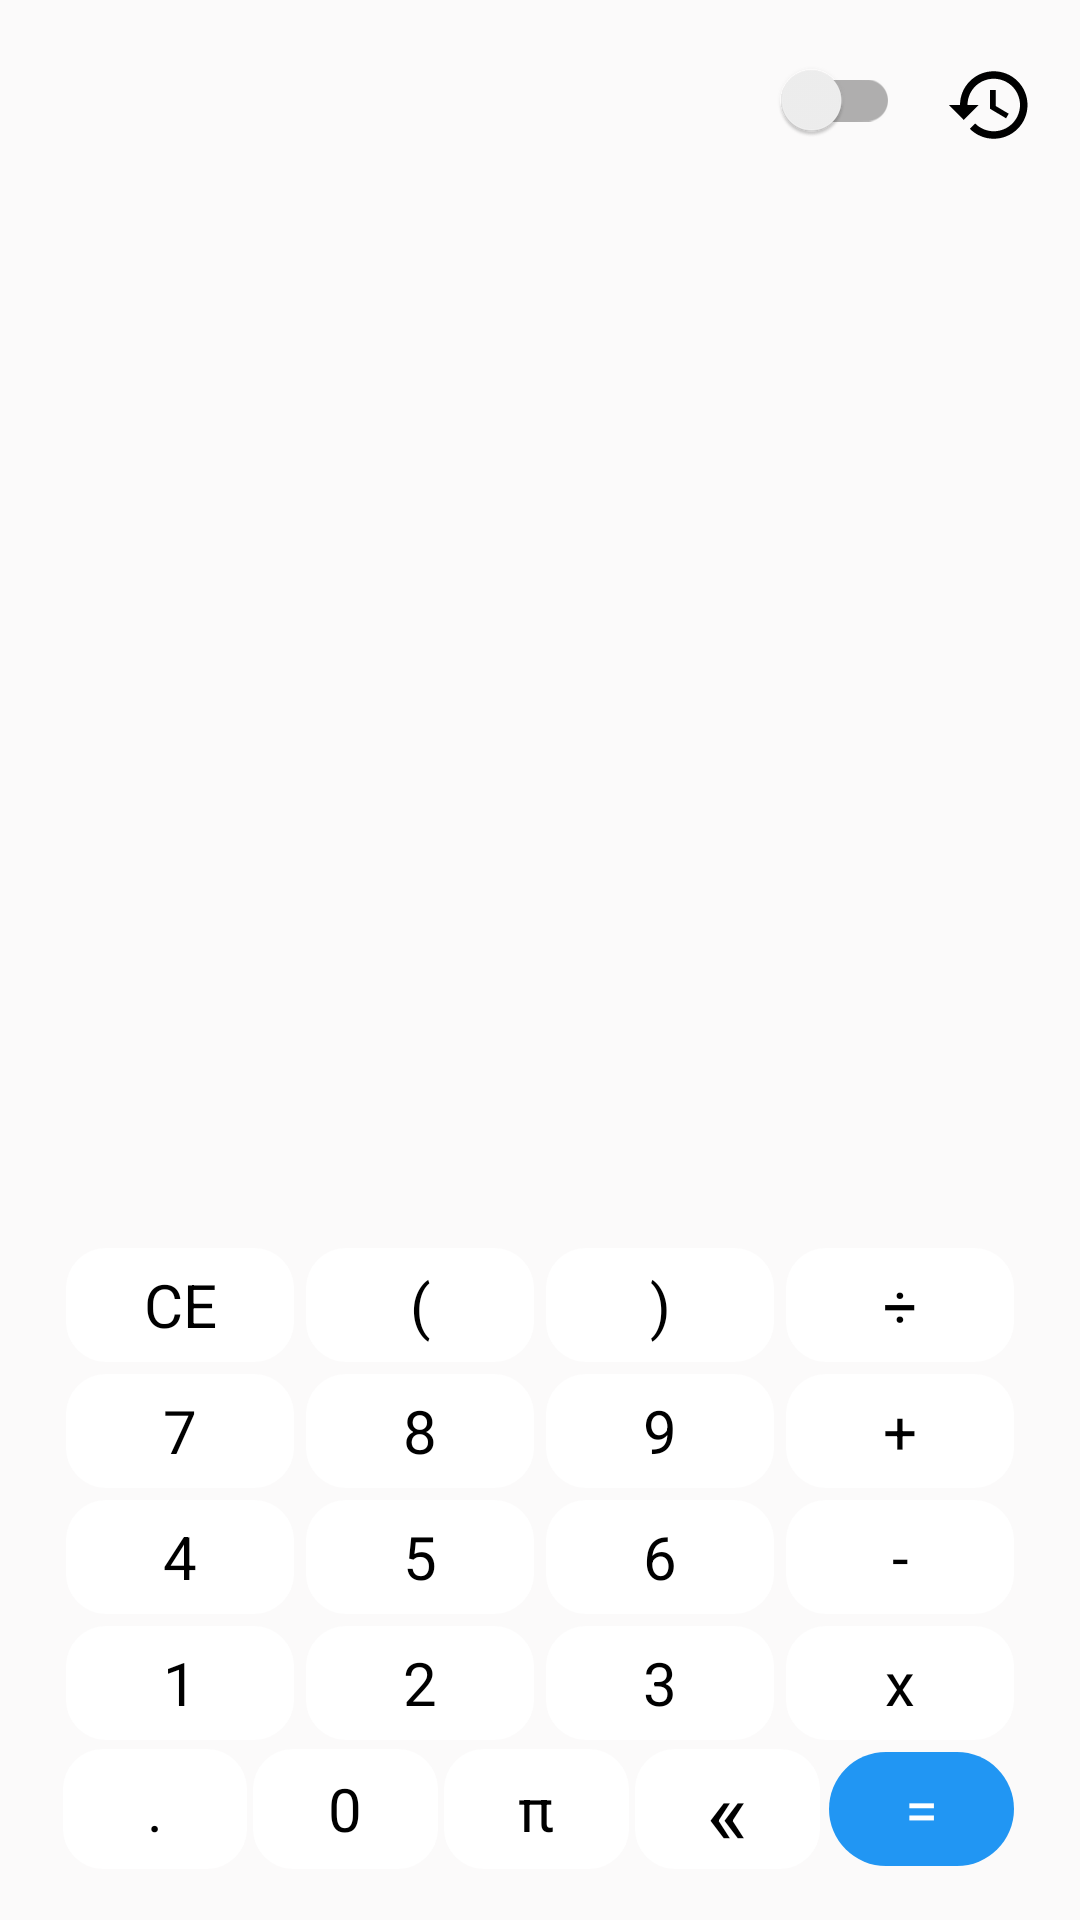

Reconstruct the res/layout file that produces this screen, plus the resources it refers to.
<!-- AndroidManifest.xml: application theme Theme.Calculator -->
<!-- res/layout/activity_main.xml -->
<?xml version="1.0" encoding="utf-8"?>
<LinearLayout xmlns:android="http://schemas.android.com/apk/res/android"
    xmlns:tools="http://schemas.android.com/tools"
    android:layout_width="match_parent"
    android:layout_height="match_parent"
    android:background="@color/background_main"
    android:orientation="vertical"
    tools:context=".mainModul.view.MainActivity">
    <LinearLayout
        android:layout_width="match_parent"
        android:layout_height="wrap_content"
        android:gravity="end"
        android:orientation="horizontal"
        android:paddingTop="20dp">

        <androidx.appcompat.widget.SwitchCompat
            android:id="@+id/swDarkMode"
            android:layout_width="wrap_content"
            android:layout_height="wrap_content"
            android:gravity="start" />

        <ImageButton
            android:id="@+id/showSheetBottom"
            android:layout_width="wrap_content"
            android:layout_height="wrap_content"
            android:layout_gravity="end"
            android:layout_marginHorizontal="15dp"
            android:background="@color/transparente"
            android:src="@drawable/ic_history" />
    </LinearLayout>


    <TextView
        android:id="@+id/tv_expression"
        android:layout_width="match_parent"
        android:layout_height="150dp"
        android:ellipsize="start"
        android:gravity="end|center_vertical"
        android:paddingHorizontal="30dp"
        android:singleLine="true"
        android:textColor="@color/black_sim_txt"
        android:textSize="50sp"
        tools:text="12+2"/>


    <TextView
        android:id="@+id/tv_Result"
        android:layout_width="match_parent"
        android:layout_height="180dp"
        android:ellipsize="end"
        android:gravity="end|center_vertical"
        android:maxLines="1"
        android:paddingHorizontal="30dp"
        android:textColor="@color/black_sim_txt"
        android:textSize="40sp"
        tools:text="12" />

    <LinearLayout
        android:layout_width="match_parent"
        android:layout_height="match_parent"
        android:layout_marginHorizontal="20dp"
        android:orientation="vertical"
        android:paddingVertical="16dp">

        <LinearLayout
            android:layout_width="match_parent"
            android:layout_height="0dp"
            android:layout_weight="1"
            android:orientation="horizontal">

            <TextView
                android:id="@+id/tv_clear"
                style="@style/OperationButtonStyle"
                android:text="@string/ce" />

            <TextView
                android:id="@+id/tv_open"
                style="@style/OperationButtonStyle"
                android:text="(" />

            <TextView
                android:id="@+id/tv_close"
                style="@style/OperationButtonStyle"
                android:text=")" />

            <TextView
                android:id="@+id/tv_divide"
                style="@style/OperationButtonStyle"
                android:text="@string/divi" />
        </LinearLayout>

        <LinearLayout
            android:layout_width="match_parent"
            android:layout_height="0dp"
            android:layout_weight="1"
            android:orientation="horizontal">

            <TextView
                android:id="@+id/tv_seven"
                style="@style/NumberButtonStyle"
                android:text="7" />

            <TextView
                android:id="@+id/tv_eight"
                style="@style/NumberButtonStyle"
                android:text="8" />

            <TextView
                android:id="@+id/tv_nine"
                style="@style/NumberButtonStyle"
                android:text="9" />

            <TextView
                android:id="@+id/tv_plus"
                style="@style/OperationButtonStyle"
                android:text="+" />
        </LinearLayout>

        <LinearLayout
            android:layout_width="match_parent"
            android:layout_height="0dp"
            android:layout_weight="1"
            android:orientation="horizontal">

            <TextView
                android:id="@+id/tv_four"
                style="@style/NumberButtonStyle"
                android:text="@string/_4" />

            <TextView
                android:id="@+id/tv_five"
                style="@style/NumberButtonStyle"
                android:text="@string/_5" />

            <TextView
                android:id="@+id/tv_six"
                style="@style/NumberButtonStyle"
                android:text="@string/_6" />

            <TextView
                android:id="@+id/tv_min"
                style="@style/OperationButtonStyle"
                android:text="@string/rest" />
        </LinearLayout>

        <LinearLayout
            android:layout_width="match_parent"
            android:layout_height="0dp"
            android:layout_weight="1"
            android:orientation="horizontal">

            <TextView
                android:id="@+id/tv_one"
                style="@style/NumberButtonStyle"
                android:text="@string/_1" />

            <TextView
                android:id="@+id/tv_two"
                style="@style/NumberButtonStyle"
                android:text="@string/_2" />

            <TextView
                android:id="@+id/tv_three"
                style="@style/NumberButtonStyle"
                android:text="@string/_3" />

            <TextView
                android:id="@+id/tv_mult"
                style="@style/OperationButtonStyle"
                android:text="@string/x" />
        </LinearLayout>

        <LinearLayout
            android:layout_width="match_parent"
            android:layout_height="0dp"
            android:layout_weight="1"
            android:orientation="horizontal">

            <TextView
                android:id="@+id/tv_dot"
                style="@style/NumberButtonBottom"
                android:text="." />

            <TextView
                android:id="@+id/tv_zero"
                style="@style/NumberButtonBottom"
                android:text="0" />

            <TextView
                android:id="@+id/tv_pii"
                style="@style/NumberButtonBottom"
                android:text="π" />

            <TextView
                android:id="@+id/tv_back"
                style="@style/NumberButtonBottom"
                android:scaleType="center"
                android:textSize="30dp"
                android:text="«" />

            <TextView
                android:id="@+id/tv_equal"
                style="@style/EqualButtonStyle"

                android:text="=" />
        </LinearLayout>


    </LinearLayout>

</LinearLayout>
<!-- resources referenced by this layout -->
<resources>
  <color name="background_main">#FBFAFA</color>
  <color name="black_sim_txt">#FF000000</color>
  <color name="transparente">#00FFFFFF</color>
  <string name="_1">1</string>
  <string name="_2">2</string>
  <string name="_3">3</string>
  <string name="_4">4</string>
  <string name="_5">5</string>
  <string name="_6">6</string>
  <string name="ce">CE</string>
  <string name="divi">÷</string>
  <string name="rest">-</string>
  <string name="x">x</string>
  <style name="EqualButtonStyle">
          <item name="android:layout_width">0dp</item>
          <item name="android:layout_height">match_parent</item>
          <item name="android:layout_weight">1</item>
          <item name="android:background">@drawable/equal_button</item>
          <item name="android:textSize">20sp</item>
          <item name="android:textColor">#ffffff</item>
          <item name="android:gravity">center</item>
          <item name="android:layout_margin">2dp</item>
      </style>
  <style name="NumberButtonBottom">
  
          <item name="android:layout_width">0dp</item>
          <item name="android:layout_height">match_parent</item>
          <item name="android:layout_weight">1</item>
          <item name="android:background">@drawable/number_button</item>
          <item name="android:textSize">20sp</item>
          <item name="android:textColor">@color/black_numb</item>
          <item name="android:gravity">center</item>
          <item name="android:layout_margin">1dp</item>
      </style>
  <style name="NumberButtonStyle">
          <item name="android:layout_width">0dp</item>
          <item name="android:layout_height">match_parent</item>
          <item name="android:layout_weight">1</item>
          <item name="android:background">@drawable/number_button</item>
          <item name="android:textSize">20sp</item>
          <item name="android:textColor">@color/black_numb</item>
          <item name="android:gravity">center</item>
          <item name="android:layout_margin">2dp</item>
      </style>
  <style name="OperationButtonStyle">
          <item name="android:layout_width">0dp</item>
          <item name="android:layout_height">match_parent</item>
          <item name="android:layout_weight">1</item>
          <item name="android:background">@drawable/operation_button</item>
          <item name="android:textSize">20sp</item>
          <item name="android:textColor">@color/black_sim_txt</item>
          <item name="android:gravity">center</item>
          <item name="android:layout_margin">2dp</item>
      </style>
  <!-- drawable equal_button (drawable) -->
  <?xml version="1.0" encoding="utf-8"?>
  <shape xmlns:android="http://schemas.android.com/apk/res/android"
      android:shape="rectangle">
      <solid android:color="@color/actionButton" />
  
      <corners android:radius="80px" />
  </shape>
  <!-- drawable number_button (drawable) -->
  <?xml version="1.0" encoding="utf-8"?>
  <shape xmlns:android="http://schemas.android.com/apk/res/android"
      android:shape="rectangle">
      <solid android:color="@color/white" />
  
  
  
      <corners android:radius="40px" />
  </shape>
  <color name="black_numb">#FF000000</color>
  <!-- drawable operation_button (drawable) -->
  <?xml version="1.0" encoding="utf-8"?>
  <shape xmlns:android="http://schemas.android.com/apk/res/android"
      android:shape="rectangle">
      <solid android:color="@color/white_simb" />
  
    
  
     
  
      <corners android:radius="40px" />
  </shape>
  <color name="purple_500">#FF6200EE</color>
  <color name="white">#FFFFFFFF</color>
  <color name="teal_200">#FF03DAC5</color>
  <color name="teal_700">#FF018786</color>
  <color name="actionButton">#2196F3</color>
  <color name="white_simb">#FFFFFFFF</color>
</resources>
